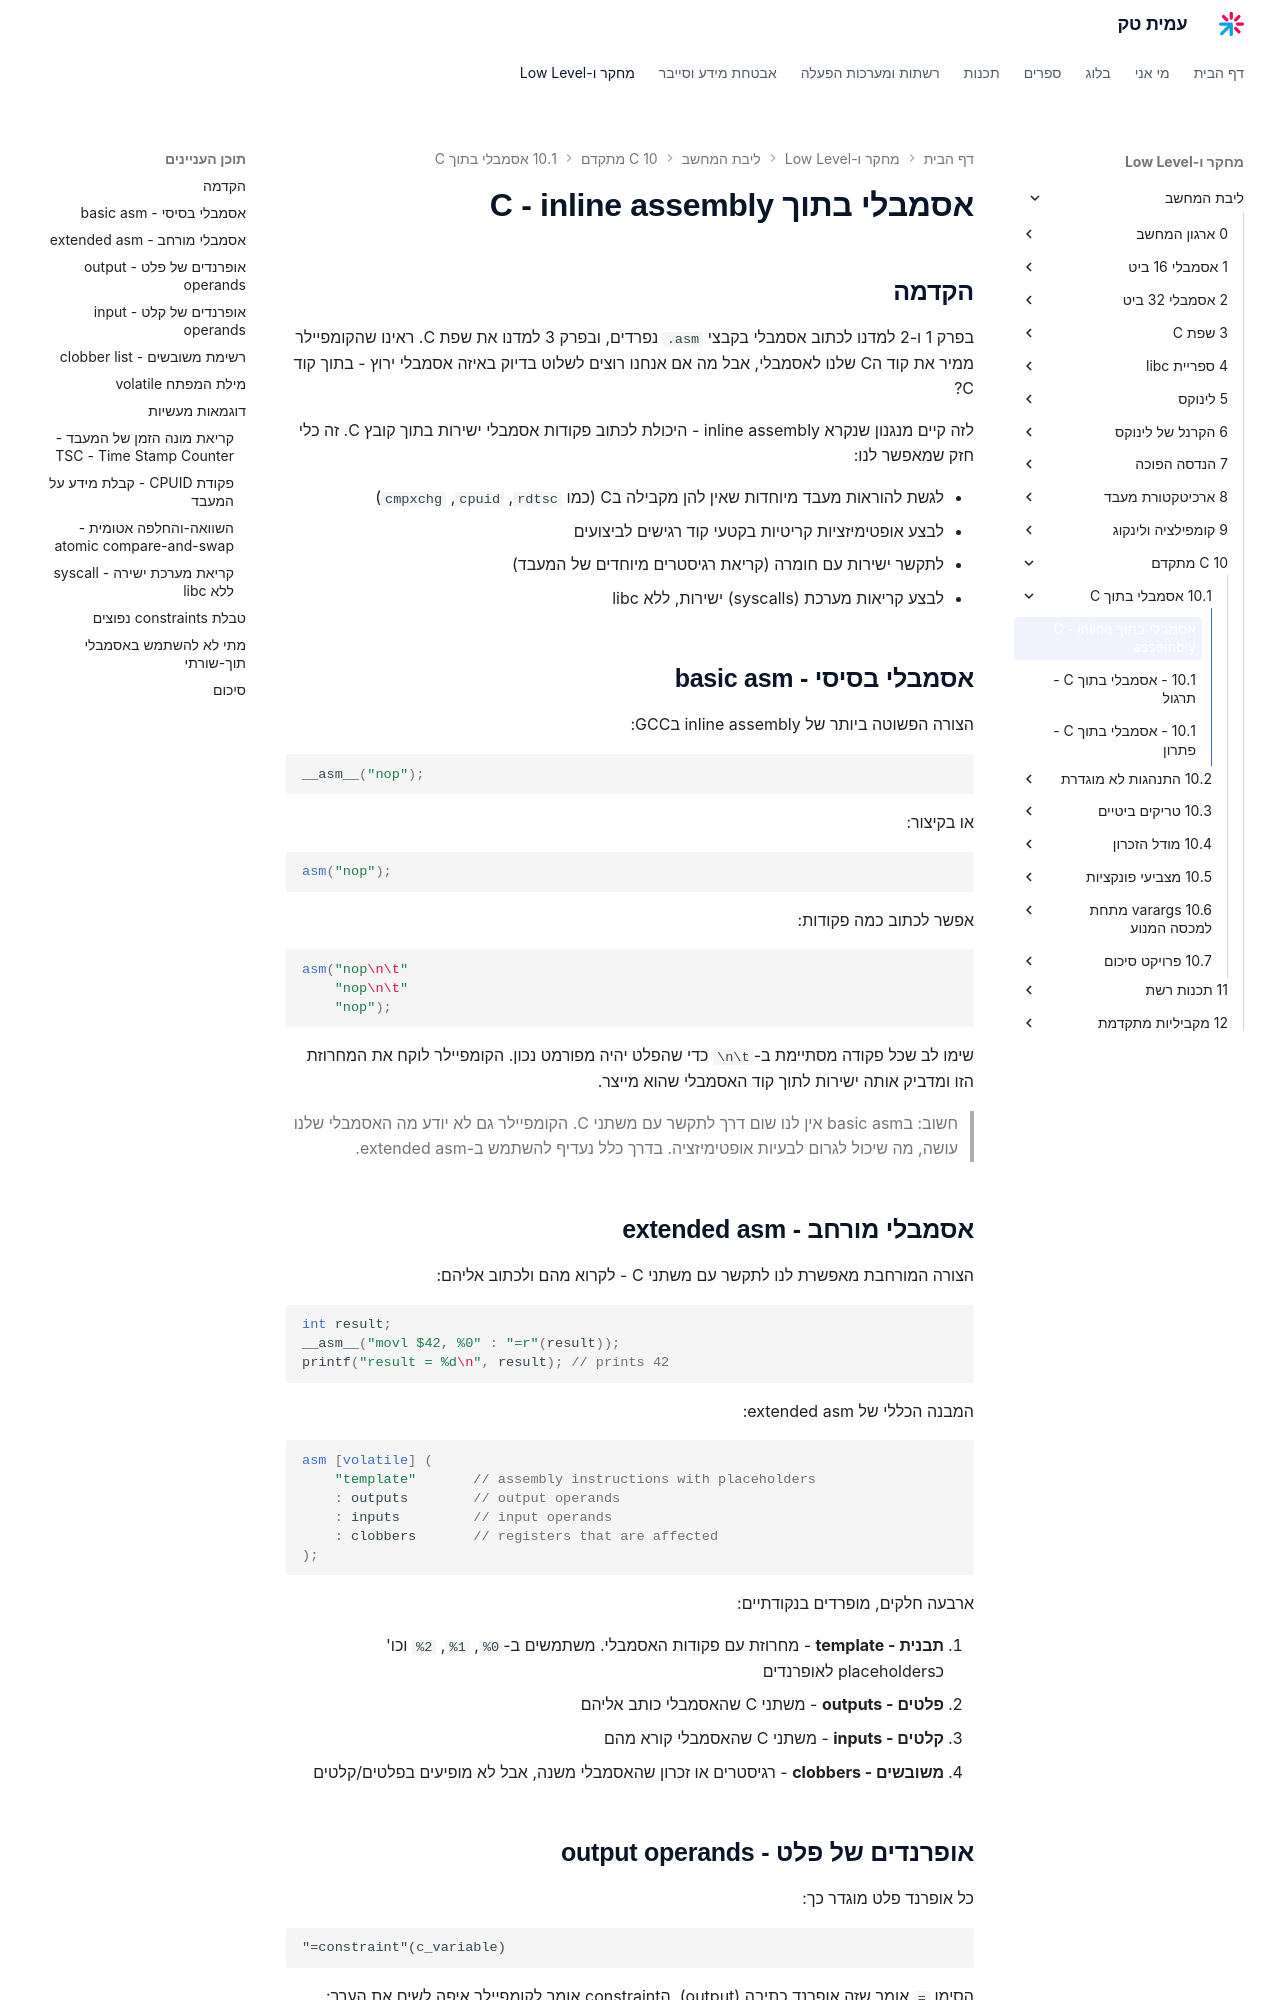

repository: AmitPinchasi/amittech · page: ליבת-המחשב/10 - C מתקדם/10.1 - אסמבלי בתוך C/10.1 - אסמבלי בתוך C - הרצאה/index.html · generator: mkdocs

# אסמבלי בתוך C - inline assembly

## הקדמה

בפרק 1 ו-2 למדנו לכתוב אסמבלי בקבצי `.asm` נפרדים, ובפרק 3 למדנו את שפת C. ראינו שהקומפיילר ממיר את קוד הC שלנו לאסמבלי, אבל מה אם אנחנו רוצים לשלוט בדיוק באיזה אסמבלי ירוץ - בתוך קוד C?

לזה קיים מנגנון שנקרא inline assembly - היכולת לכתוב פקודות אסמבלי ישירות בתוך קובץ C. זה כלי חזק שמאפשר לנו:

- לגשת להוראות מעבד מיוחדות שאין להן מקבילה בC (כמו `rdtsc`, `cpuid`, `cmpxchg`)
- לבצע אופטימיזציות קריטיות בקטעי קוד רגישים לביצועים
- לתקשר ישירות עם חומרה (קריאת רגיסטרים מיוחדים של המעבד)
- לבצע קריאות מערכת (syscalls) ישירות, ללא libc

## אסמבלי בסיסי - basic asm

הצורה הפשוטה ביותר של inline assembly בGCC:

```c
__asm__("nop");
```

או בקיצור:

```c
asm("nop");
```

אפשר לכתוב כמה פקודות:

```c
asm("nop\n\t"
    "nop\n\t"
    "nop");
```

שימו לב שכל פקודה מסתיימת ב-`\n\t` כדי שהפלט יהיה מפורמט נכון. הקומפיילר לוקח את המחרוזת הזו ומדביק אותה ישירות לתוך קוד האסמבלי שהוא מייצר.

> חשוב: בbasic asm אין לנו שום דרך לתקשר עם משתני C. הקומפיילר גם לא יודע מה האסמבלי שלנו עושה, מה שיכול לגרום לבעיות אופטימיזציה. בדרך כלל נעדיף להשתמש ב-extended asm.

## אסמבלי מורחב - extended asm

הצורה המורחבת מאפשרת לנו לתקשר עם משתני C - לקרוא מהם ולכתוב אליהם:

```c
int result;
__asm__("movl $42, %0" : "=r"(result));
printf("result = %d\n", result); // prints 42
```

המבנה הכללי של extended asm:

```c
asm [volatile] (
    "template"       // assembly instructions with placeholders
    : outputs        // output operands
    : inputs         // input operands
    : clobbers       // registers that are affected
);
```

ארבעה חלקים, מופרדים בנקודתיים:

1. **תבנית - template** - מחרוזת עם פקודות האסמבלי. משתמשים ב-`%0`, `%1`, `%2` וכו' כplaceholders לאופרנדים
2. **פלטים - outputs** - משתני C שהאסמבלי כותב אליהם
3. **קלטים - inputs** - משתני C שהאסמבלי קורא מהם
4. **משובשים - clobbers** - רגיסטרים או זכרון שהאסמבלי משנה, אבל לא מופיעים בפלטים/קלטים
